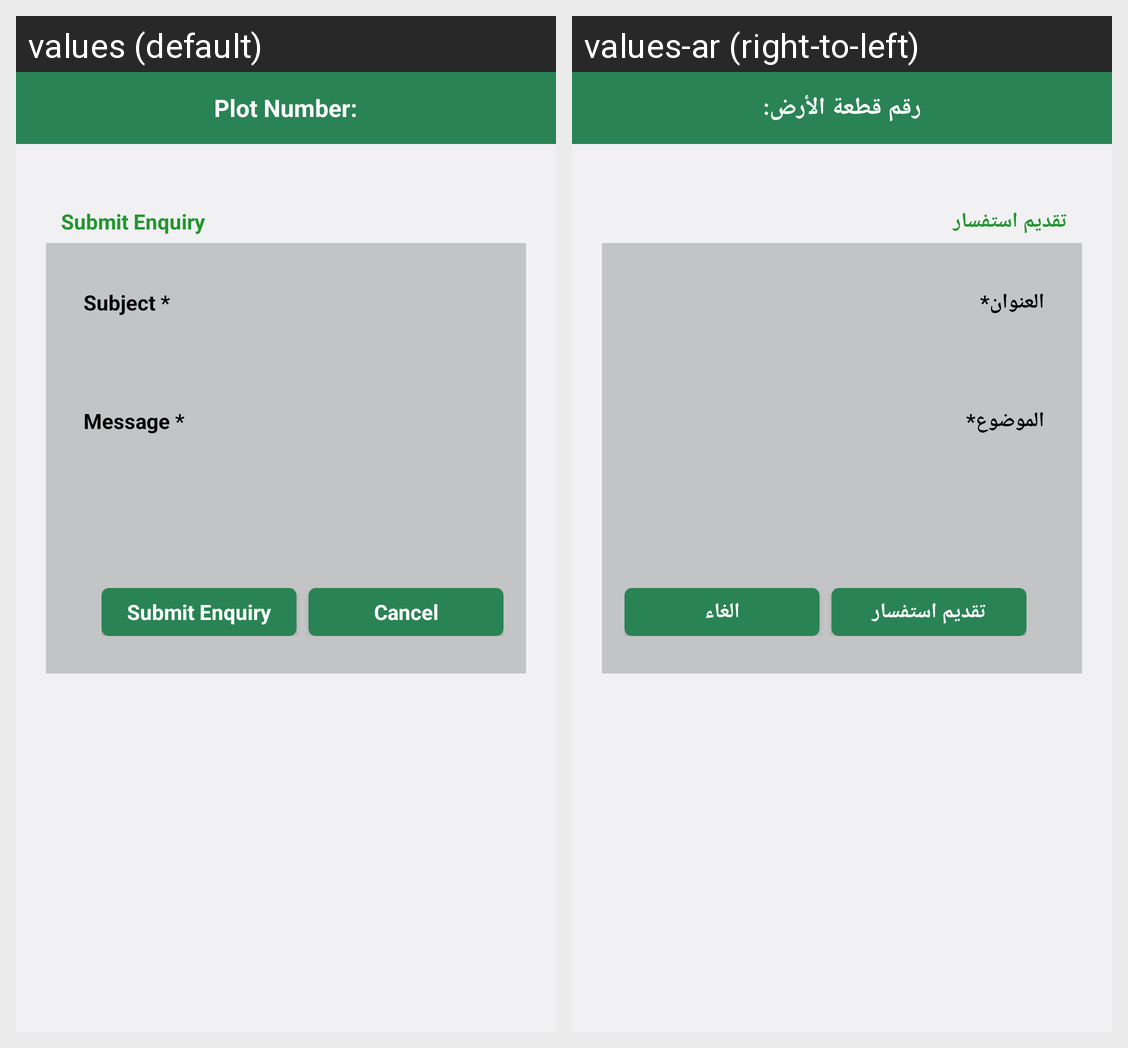

The same Android screen rendered under two of its app's locales, left to right. List the strings drawn on it with the default value and each locale's translation.
Android screen res/layout/fragment_enquiry.xml rendered under 2 locales, left to right: values (default), values-ar (right-to-left). Device: Nexus 5 (rendered at 1080×1920; each locale shown at half size, 540×960, under a caption strip naming it); theme AppTheme.
Strings drawn on this screen, with the default value and each locale's value (text and hints the layout hard-codes, and strings that could not be matched under every locale, appear in the picture but are not listed):

plotno2
  values: Plot Number:
  values-ar: رقم قطعة الأرض:

submit_enquiry
  values: Submit Enquiry
  values-ar: تقديم استفسار

subject
  values: Subject *
  values-ar: العنوان*

message
  values: Message *
  values-ar: الموضوع*

cancel
  values: Cancel
  values-ar: الغاء
